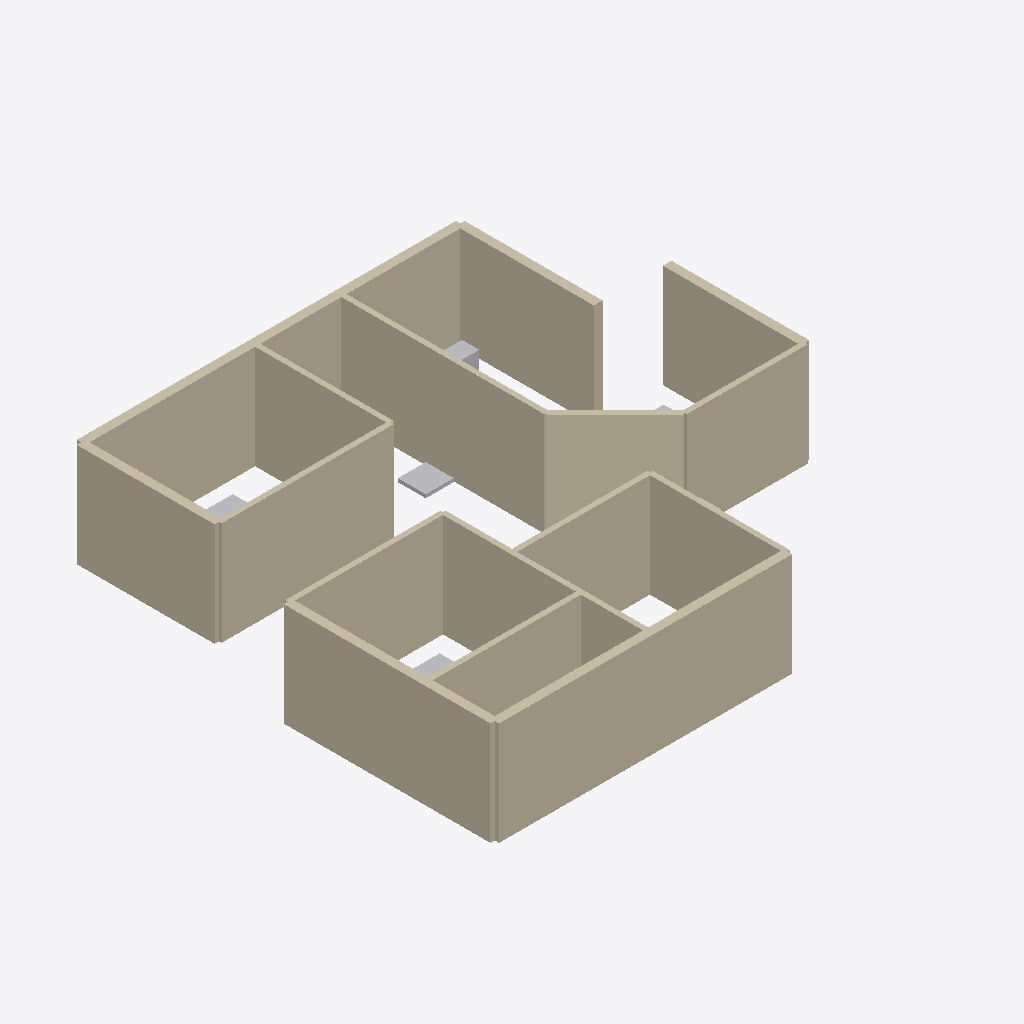
Isometric view of an IFC building model (IFC-SPF (STEP), schema IFC4, length unit metre), seen from the south-west, elements coloured by IFC class (only those large enough to see are counted): 18 walls (beige), 5 other elements (light grey).
Extent 14.2 m × 13.2 m × 3.0 m (x, y, z). Storeys (1): Ground Floor at 0.00 m. Elements (34): 18 IfcWallStandardCase, 10 IfcSanitaryTerminal, 6 IfcFurniture.

HEADER;
FILE_DESCRIPTION(('ViewDefinition [CoordinationView]'),'2;1');
FILE_NAME('','2026-06-09T14:05:32',(''),(''),'IfcOpenShell 0.8.5-1c5b825','IfcOpenShell 0.8.5-1c5b825','');
FILE_SCHEMA(('IFC4'));
ENDSEC;
DATA;
#11=IFCPROJECT('0Jz2278k92AuR3VqDrQjvz',#5,'First Floor Plan',$,$,$,$,(#10),#7);
#13=IFCSITE('3gbY3WlsPEtRJ2oUVJXR9d',$,'Site',$,$,#12,$,$,$,$,$,$,$,$);
#15=IFCBUILDING('2rG3w5pAzC9v1I2MwxX5ib',$,'Structure',$,$,#14,$,$,$,$,$,$);
#17=IFCBUILDINGSTOREY('35ElSIUFH2VAkLJYj8qF$7',$,'Ground Floor',$,$,#16,$,$,$,$);
#241=IFCWALLSTANDARDCASE('2turMLRGHCAAdE4FySJom3',$,'wall_ext_bottom',$,$,#240,#264,$,$);
#25=IFCWALLSTANDARDCASE('2nqL5qZM957wFH9OMielQD',$,'wall_ext_top',$,$,#24,#48,$,$);
#295=IFCWALLSTANDARDCASE('1fdV3WmZT4$x8nUuQxKa$L',$,'wall_ext_left_bot',$,$,#294,#318,$,$);
#349=IFCWALLSTANDARDCASE('2gcig9ARDE2RNk0B9R504S',$,'wall_int_br1_bot',$,$,#348,#372,$,$);
#79=IFCWALLSTANDARDCASE('3IAIPNNXvFDfZRYvLyLwMZ',$,'wall_ext_left_top',$,$,#78,#102,$,$);
#133=IFCWALLSTANDARDCASE('0uY9ZVWMrEsxdIz95v617$',$,'wall_ext_right_top',$,$,#132,#156,$,$);
#457=IFCWALLSTANDARDCASE('1lFVy63814Z8RrrOK3YtHk',$,'wall_int_bath_mid',$,$,#456,#480,$,$);
#619=IFCWALLSTANDARDCASE('3pasnToi19BQfw7rb36zrt',$,'wall_int_master_bot',$,$,#618,#642,$,$);
#673=IFCWALLSTANDARDCASE('20QXCCnvT9aO7874SSw9LD',$,'wall_int_stairs_bot',$,$,#672,#696,$,$);
#565=IFCWALLSTANDARDCASE('3Mx_J9D093H8qvzrsCI5uY',$,'wall_int_master_diag',$,$,#564,#588,$,$);
#187=IFCWALLSTANDARDCASE('3znGvaBl51NQYAOPpR_j4J',$,'wall_ext_right_mid',$,$,#186,#210,$,$);
#727=IFCWALLSTANDARDCASE('3ROV4wZlP8TOnbol$xDMNS',$,'wall_int_br2_right',$,$,#726,#750,$,$);
#889=IFCWALLSTANDARDCASE('1wExBGO2PFFgmGxviYs7Vw',$,'wall_int_br3_top',$,$,#888,#912,$,$);
#403=IFCWALLSTANDARDCASE('2zKrq6QXHDugBQpd0GfwFo',$,'wall_int_br1_right',$,$,#402,#426,$,$);
#943=IFCWALLSTANDARDCASE('1JRALPibX0qAbPthGGpoqW',$,'wall_int_br3_right',$,$,#942,#966,$,$);
#781=IFCWALLSTANDARDCASE('3V_YwbxM99rf9Ax30Rw4KW',$,'wall_int_br2_bot',$,$,#780,#804,$,$);
#511=IFCWALLSTANDARDCASE('0MreYEEC11KPPNXsoCR3YS',$,'wall_int_master_left',$,$,#510,#534,$,$);
#835=IFCWALLSTANDARDCASE('1Z$5rXLqD6mebGk1Ezf8RU',$,'wall_int_bath_bot_right',$,$,#834,#858,$,$);
#1637=IFCSANITARYTERMINAL('1pEH5REGfBEh1FiNP8TR_g',$,'sh1',$,$,#1636,#1675,$,.SHOWER.);
#1553=IFCSANITARYTERMINAL('1MKEvad9f7JvOAqHbrLV77',$,'bas2',$,$,#1552,#1591,$,.WASHHANDBASIN.);
#1221=IFCFURNITURE('3lM9Pvb8H2jv89498sx9Lp',$,'bed1',$,$,#1220,#1258,$,.BED.);
#1303=IFCFURNITURE('2atG9cPID50efd8_oxRtnt',$,'bed3',$,$,#1302,#1340,$,.BED.);
#1262=IFCFURNITURE('2EULQxg6bE1e8kDHsT5gRo',$,'bed2',$,$,#1261,#1299,$,.BED.);
ENDSEC;
